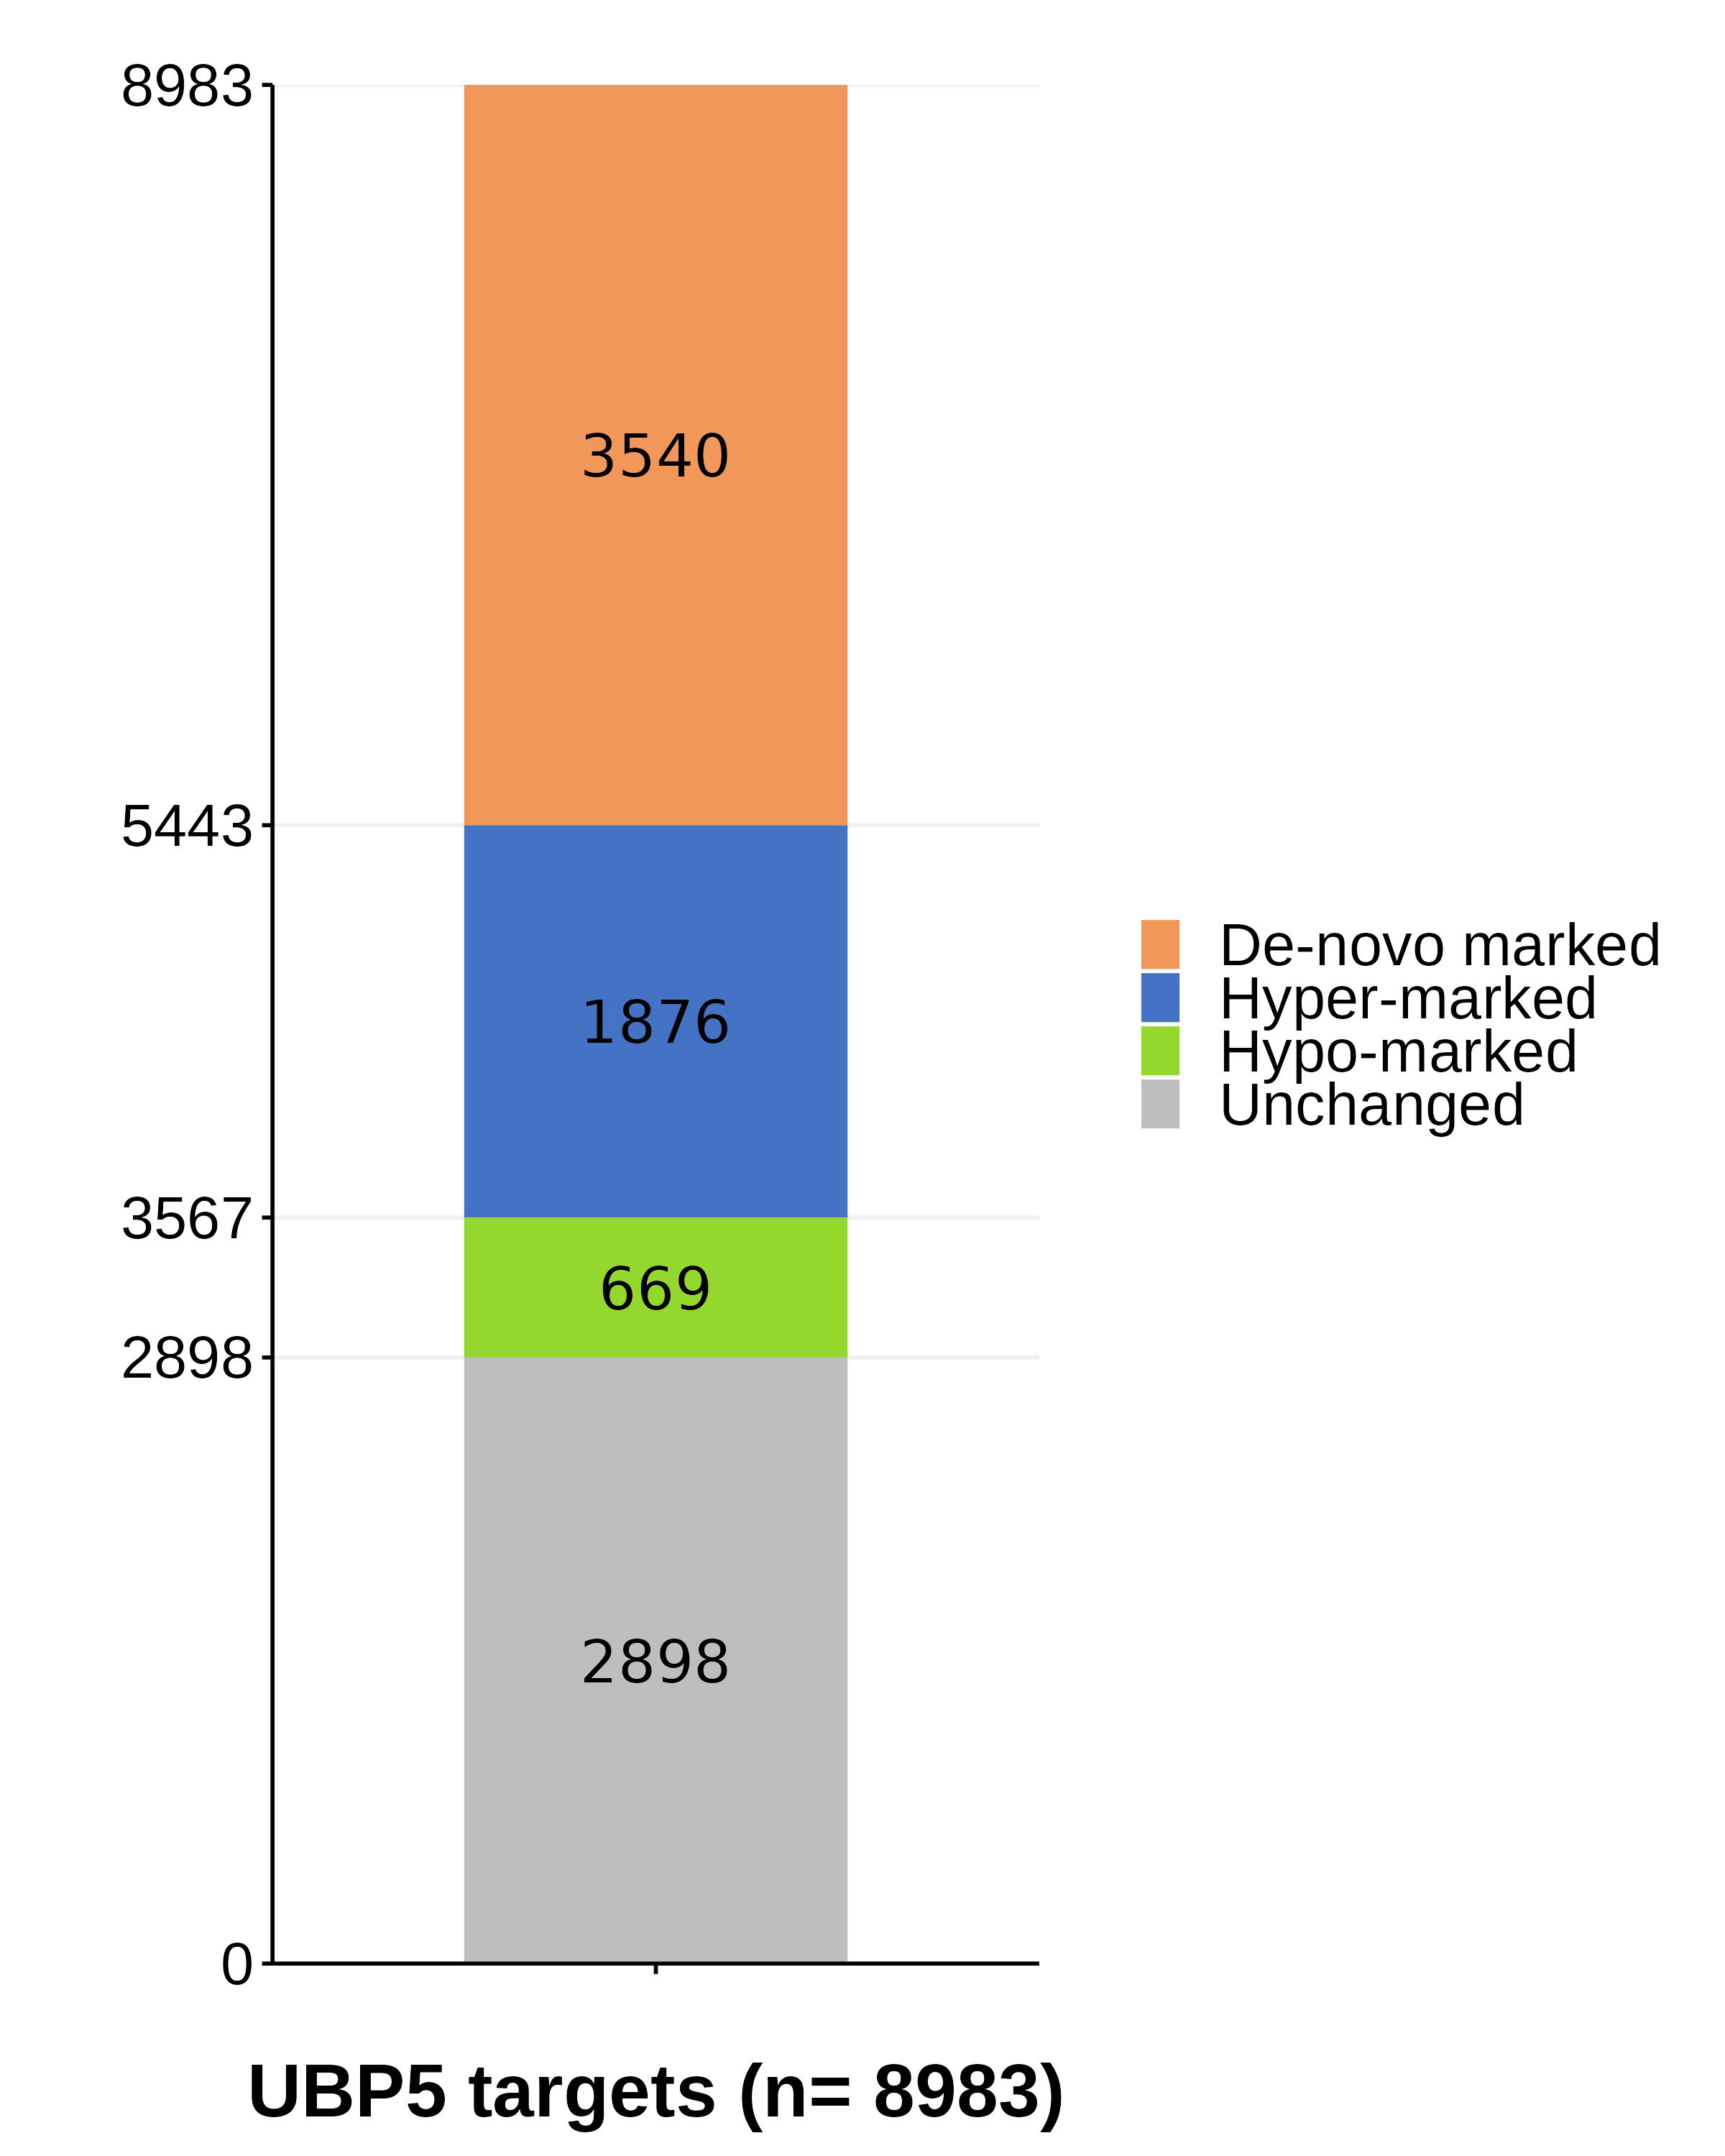

The file beside this chart, header and first rows:
ubp5_targets, cat
AT1G01010, De-novo marked
AT1G01020, Unchanged
AT1G01030, Unchanged
AT1G01040, Unchanged
AT1G01050, De-novo marked
AT1G01080, De-novo marked
AT1G01150, De-novo marked
AT1G01160, De-novo marked
AT1G01210, Hypo-marked
AT1G01225, Hyper-marked
AT1G01230, Hyper-marked
AT1G01290, Hypo-marked
AT1G01350, Hyper-marked
AT1G01360, Hyper-marked
AT1G01370, Hyper-marked
AT1G01430, De-novo marked
AT1G01440, Unchanged
AT1G01500, Hyper-marked
AT1G01510, Hyper-marked
AT1G01570, Unchanged
AT1G01600, Hypo-marked
AT1G01690, Unchanged
AT1G01710, De-novo marked
AT1G01760, Hyper-marked
AT1G01770, Hyper-marked
AT1G01790, De-novo marked
AT1G01820, Unchanged
AT1G01860, Unchanged
AT1G01880, Hypo-marked
AT1G01910, De-novo marked
AT1G01930, De-novo marked
AT1G01940, De-novo marked
AT1G01950, De-novo marked
AT1G01970, Unchanged
AT1G01990, Hypo-marked
AT1G02000, Hyper-marked
AT1G02010, Hyper-marked
AT1G02080, Unchanged
AT1G02090, De-novo marked
AT1G02140, Unchanged
AT1G02160, Unchanged
AT1G02230, Unchanged
AT1G02260, De-novo marked
AT1G02280, De-novo marked
AT1G02290, Hyper-marked
AT1G02330, Hypo-marked
AT1G02350, De-novo marked
AT1G02370, Hyper-marked
AT1G02380, De-novo marked
AT1G02410, Unchanged
AT1G02420, De-novo marked
AT1G02475, Hyper-marked
AT1G02560, Hypo-marked
AT1G02620, Hypo-marked
AT1G02650, Hypo-marked
AT1G02670, Hyper-marked
AT1G02680, De-novo marked
AT1G02690, Hyper-marked
AT1G02720, Hyper-marked
AT1G02740, Hyper-marked
... 8,923 more rows
